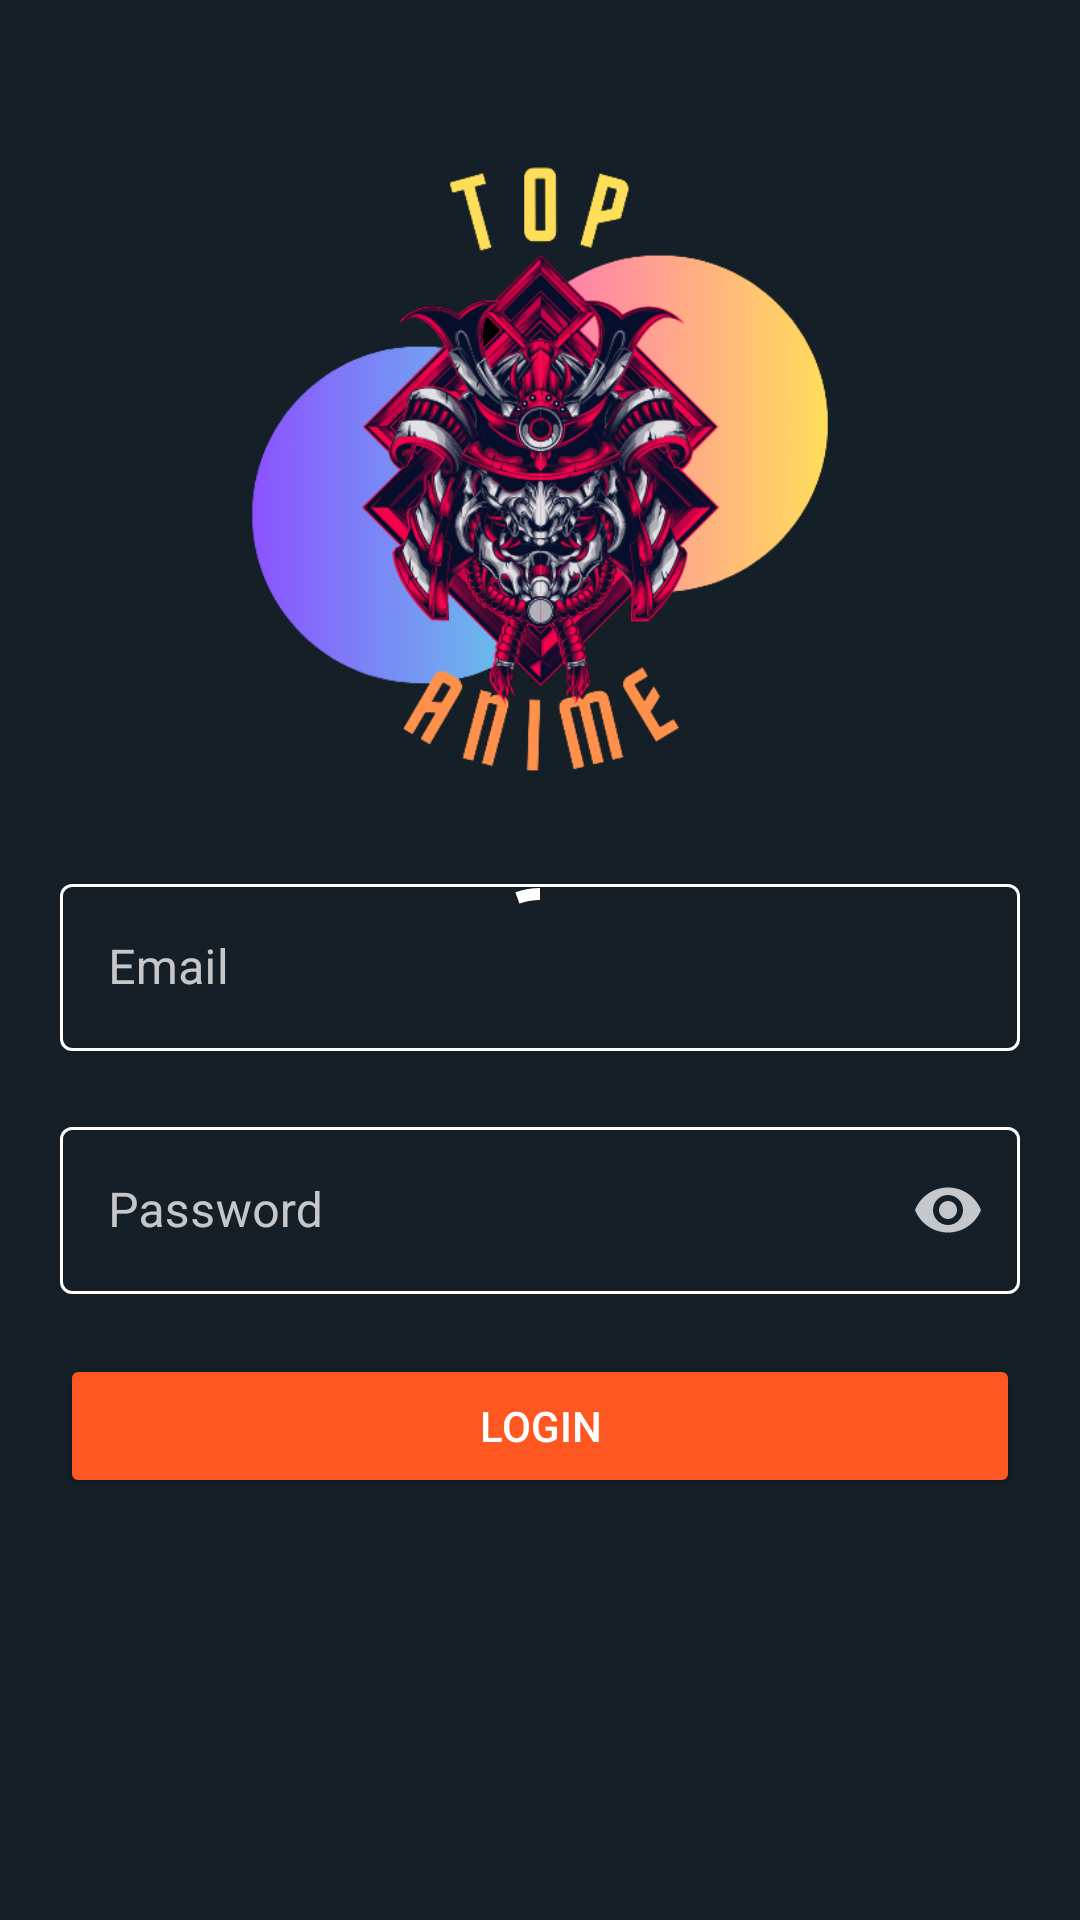

Reconstruct the res/layout file that produces this screen, plus the resources it refers to.
<!-- AndroidManifest.xml: activity theme Theme.TopAnime.NoActionBar.Login -->
<!-- res/layout/activity_login.xml -->
<?xml version="1.0" encoding="utf-8"?>
<RelativeLayout xmlns:android="http://schemas.android.com/apk/res/android"
    xmlns:app="http://schemas.android.com/apk/res-auto"
    xmlns:tools="http://schemas.android.com/tools"
    android:layout_width="match_parent"
    android:layout_height="match_parent"
    android:theme="@style/Theme.TopAnime.NoActionBar.Login"
    android:background="@color/primary"
    tools:context=".ui.login.LoginActivity">

    <ImageView
        android:id="@+id/imageView"
        android:layout_width="220dp"
        android:layout_height="220dp"
        android:layout_alignParentTop="true"
        android:layout_centerHorizontal="true"
        android:layout_marginTop="50dp"
        android:contentDescription="@string/anime_image"
        app:srcCompat="@drawable/top_anime_logo" />

    <com.google.android.material.textfield.TextInputLayout
        android:id="@+id/login_loyout_email"
        android:theme="@style/Theme.TopAnime.TextInputEditText.OutlinedBox"
        android:layout_width="match_parent"
        android:layout_height="wrap_content"
        android:layout_centerVertical="true"
        android:layout_marginStart="20dp"
        android:layout_marginEnd="20dp"
        android:layout_marginBottom="20dp"
        android:hint="@string/email"
        app:endIconMode="clear_text"
        app:startIconDrawable="@drawable/ic_person_24">

        <com.google.android.material.textfield.TextInputEditText
            android:id="@+id/login_email"
            android:layout_width="match_parent"
            android:layout_height="wrap_content"
            android:textColor="@color/firstText"
            android:textColorHighlight="@color/thirdText"
            android:autofillHints="emailAddress"
            android:inputType="textEmailAddress" />

    </com.google.android.material.textfield.TextInputLayout>

    <com.google.android.material.textfield.TextInputLayout
        android:id="@+id/login_loyout_password"
        android:theme="@style/Theme.TopAnime.TextInputEditText.OutlinedBox"
        android:layout_width="match_parent"
        android:layout_height="wrap_content"
        android:layout_below="@+id/login_loyout_email"
        android:layout_centerInParent="true"
        android:layout_marginStart="20dp"
        android:layout_marginEnd="20dp"
        android:layout_marginBottom="20dp"
        android:hint="@string/password"
        app:endIconMode="password_toggle"
        app:startIconDrawable="@drawable/ic_lock_24">

        <com.google.android.material.textfield.TextInputEditText
            android:id="@+id/login_password"
            android:layout_width="match_parent"
            android:layout_height="wrap_content"
            android:textColor="@color/firstText"
            android:textColorHighlight="@color/thirdText"
            android:autofillHints="emailAddress"
            android:inputType="textPassword" />

    </com.google.android.material.textfield.TextInputLayout>

    <Button
        android:id="@+id/login_button"
        android:layout_width="match_parent"
        android:layout_height="wrap_content"
        android:layout_marginStart="20dp"
        android:layout_marginEnd="20dp"
        android:layout_below="@+id/login_loyout_password"
        android:layout_centerHorizontal="true"
        style="@style/ButtonStyle"
        android:text="@string/login" />

    <TextView
        android:id="@+id/signup_here_login"
        android:layout_width="wrap_content"
        android:layout_height="wrap_content"
        android:layout_centerHorizontal="true"
        android:layout_alignParentBottom="true"
        android:layout_marginBottom="40dp"/>

    <com.google.android.material.progressindicator.CircularProgressIndicator
        android:id="@+id/progress"
        android:layout_width="wrap_content"
        android:layout_height="wrap_content"
        app:indicatorSize="48dp"
        android:indeterminate="true"
        app:indicatorColor="@color/white"
        android:layout_centerInParent="true"/>

</RelativeLayout>
<!-- resources referenced by this layout -->
<resources>
  <color name="firstText">@color/white</color>
  <color name="primary">#141F27</color>
  <color name="thirdText">@color/white_50</color>
  <color name="white">#FFFFFFFF</color>
  <!-- drawable top_anime_logo: png bitmap (drawable, 159495 bytes) -->
  <string name="anime_image">Anime image</string>
  <string name="email">Email</string>
  <string name="login">Login</string>
  <string name="password">Password</string>
  <style name="ButtonStyle" parent="Widget.AppCompat.Button">
          <item name="backgroundTint">@color/secondary</item>
      </style>
  <style name="Theme.TopAnime.NoActionBar.Login" parent="Theme.TopAnime.NoActionBar">
          <item name="android:statusBarColor">@color/primary</item>
      </style>
  <style name="Theme.TopAnime.TextInputEditText.OutlinedBox" parent="">
          <item name="colorControlActivated">@color/secondaryVariant</item>
          <item name="colorPrimary">@color/secondaryVariant</item>
      </style>
  <color name="white_50">#80FFFFFF</color>
  <color name="secondary">#FF5722</color>
  <style name="Theme.TopAnime.NoActionBar" parent="Theme.TopAnime">
          <item name="windowActionBar">false</item>
          <item name="windowNoTitle">true</item>
          <item name="android:statusBarColor">@android:color/transparent</item>
      </style>
  <color name="secondaryVariant">#FF7043</color>
  <style name="Theme.TopAnime" parent="Theme.MaterialComponents.DayNight.DarkActionBar">
          
          <item name="colorPrimary">@color/primary</item>
          <item name="colorPrimaryVariant">@color/primaryVariant</item>
          <item name="colorOnPrimary">@color/white</item>
          
          <item name="colorSecondary">@color/secondary</item>
          <item name="colorSecondaryVariant">@color/secondaryVariant</item>
          <item name="colorOnSecondary">@color/black</item>
          
          <item name="android:statusBarColor">?attr/colorPrimary</item>
          <item name="android:titleTextColor" tools:targetApi="m">?attr/colorSecondary</item>
  
          
  
          <item name="textInputStyle">@style/TextInputLayout</item>
          <item name="backgroundColor">@color/primary</item>
          <item name="android:textColor">@color/firstText</item>
      </style>
  <color name="primaryVariant">#1B384A</color>
  <color name="black">#FF000000</color>
  <style name="TextInputLayout" parent="Widget.MaterialComponents.TextInputLayout.OutlinedBox">
          <item name="boxStrokeColor">@color/secondary</item>
          <item name="startIconTint">@color/secondaryText</item>
          <item name="android:textColorHint">@color/secondaryText</item>
          <item name="hintTextColor">@color/secondaryVariant</item>
          <item name="endIconTint">@color/secondaryText</item>
          <item name="prefixTextColor">@color/secondaryText</item>
          <item name="colorControlActivated">@color/teal_200</item>
          <item name="colorPrimary">@color/teal_200</item>
      </style>
  <color name="secondaryText">@color/white_75</color>
  <color name="teal_200">#FF03DAC5</color>
  <color name="white_75">#C0FFFFFF</color>
</resources>
